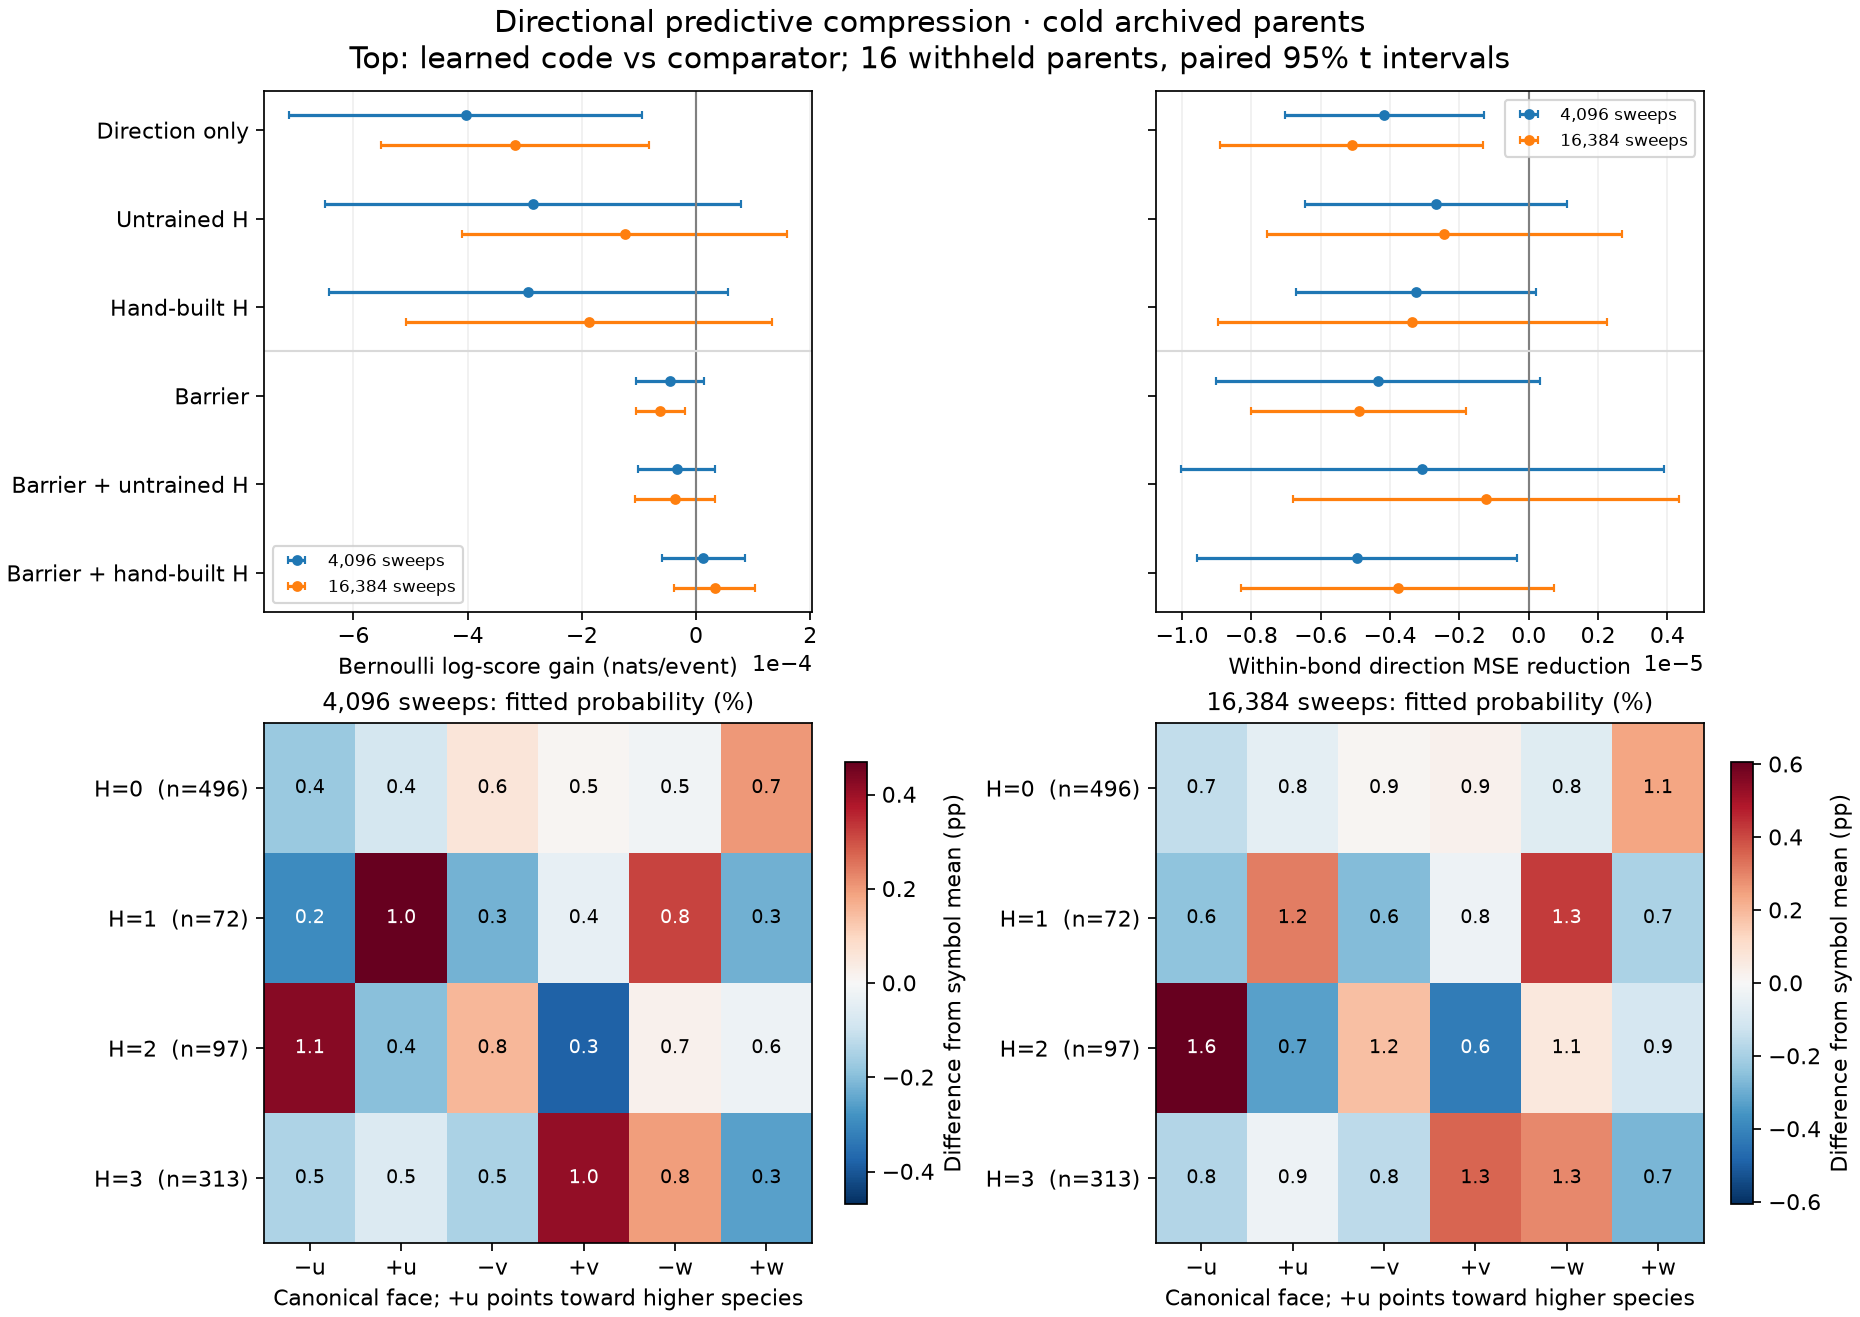

Source data for this figure (header and first rows):
parent_id, beta, lag, fit_lag, replicas, split, model, n_bonds, n_faces, n_sites, observed, predicted, logloss, brier, direction_mse
332, 3.05, 4096, 4096, 16, validation, direction, 23, 138, 1136, 0.008582, 0.005577, 0.04997, 0.008516, 0.0005613
332, 3.05, 4096, 4096, 16, validation, simple, 23, 138, 1136, 0.008582, 0.005424, 0.04989, 0.008515, 0.0005622
332, 3.05, 4096, 4096, 16, validation, random, 23, 138, 1136, 0.008582, 0.005553, 0.05019, 0.008519, 0.0005623
332, 3.05, 4096, 4096, 16, validation, learned, 23, 138, 1136, 0.008582, 0.005501, 0.05107, 0.008524, 0.0005698
332, 3.05, 4096, 4096, 16, validation, barrier, 23, 138, 1136, 0.008582, 0.007202, 0.0369, 0.007985, 0.0001503
332, 3.05, 4096, 4096, 16, validation, barrier+simple, 23, 138, 1136, 0.008582, 0.007134, 0.03696, 0.007984, 0.0001491
332, 3.05, 4096, 4096, 16, validation, barrier+random, 23, 138, 1136, 0.008582, 0.007617, 0.037, 0.007987, 0.0001533
332, 3.05, 4096, 4096, 16, validation, barrier+learned, 23, 138, 1136, 0.008582, 0.006821, 0.03701, 0.008008, 0.0001686
332, 3.05, 16384, 16384, 16, validation, direction, 23, 138, 1136, 0.01245, 0.009314, 0.06726, 0.0123, 0.0007592
332, 3.05, 16384, 16384, 16, validation, simple, 23, 138, 1136, 0.01245, 0.009113, 0.06741, 0.0123, 0.0007636
332, 3.05, 16384, 16384, 16, validation, random, 23, 138, 1136, 0.01245, 0.00932, 0.06756, 0.0123, 0.0007565
332, 3.05, 16384, 16384, 16, validation, learned, 23, 138, 1136, 0.01245, 0.009237, 0.0682, 0.01231, 0.0007737
332, 3.05, 16384, 16384, 16, validation, barrier, 23, 138, 1136, 0.01245, 0.01116, 0.05344, 0.01167, 0.0003024
332, 3.05, 16384, 16384, 16, validation, barrier+simple, 23, 138, 1136, 0.01245, 0.01095, 0.05352, 0.01168, 0.0003041
332, 3.05, 16384, 16384, 16, validation, barrier+random, 23, 138, 1136, 0.01245, 0.0112, 0.05338, 0.01167, 0.0002974
332, 3.05, 16384, 16384, 16, validation, barrier+learned, 23, 138, 1136, 0.01245, 0.01091, 0.05353, 0.01169, 0.0003149
717, 3.05, 4096, 4096, 16, fit, direction, 24, 144, 1173, 0.01162, 0.005577, 0.06592, 0.01153, 0.0007301
717, 3.05, 4096, 4096, 16, fit, simple, 24, 144, 1173, 0.01162, 0.005566, 0.06602, 0.01153, 0.0007319
717, 3.05, 4096, 4096, 16, fit, random, 24, 144, 1173, 0.01162, 0.005594, 0.06621, 0.01153, 0.0007315
717, 3.05, 4096, 4096, 16, fit, learned, 24, 144, 1173, 0.01162, 0.005631, 0.06509, 0.01151, 0.0007195
717, 3.05, 4096, 4096, 16, fit, barrier, 24, 144, 1173, 0.01162, 0.009996, 0.04428, 0.01065, 9.256245290048026e-05
717, 3.05, 4096, 4096, 16, fit, barrier+simple, 24, 144, 1173, 0.01162, 0.009813, 0.04424, 0.01065, 9.289311323735849e-05
717, 3.05, 4096, 4096, 16, fit, barrier+random, 24, 144, 1173, 0.01162, 0.01017, 0.0442, 0.01064, 7.840237096650876e-05
717, 3.05, 4096, 4096, 16, fit, barrier+learned, 24, 144, 1173, 0.01162, 0.01022, 0.04414, 0.01063, 8.176476169518263e-05
717, 3.05, 16384, 16384, 16, fit, direction, 24, 144, 1173, 0.01583, 0.009314, 0.08322, 0.01562, 0.0008375
717, 3.05, 16384, 16384, 16, fit, simple, 24, 144, 1173, 0.01583, 0.00922, 0.08324, 0.01563, 0.0008378
717, 3.05, 16384, 16384, 16, fit, random, 24, 144, 1173, 0.01583, 0.009309, 0.08365, 0.01563, 0.0008401
717, 3.05, 16384, 16384, 16, fit, learned, 24, 144, 1173, 0.01583, 0.009367, 0.08257, 0.01561, 0.0008243
717, 3.05, 16384, 16384, 16, fit, barrier, 24, 144, 1173, 0.01583, 0.01389, 0.06299, 0.01472, 0.0002098
717, 3.05, 16384, 16384, 16, fit, barrier+simple, 24, 144, 1173, 0.01583, 0.01371, 0.06291, 0.01471, 0.0002094
717, 3.05, 16384, 16384, 16, fit, barrier+random, 24, 144, 1173, 0.01583, 0.01375, 0.06297, 0.01471, 0.0001985
717, 3.05, 16384, 16384, 16, fit, barrier+learned, 24, 144, 1173, 0.01583, 0.01412, 0.06289, 0.0147, 0.0002006
1392, 3.05, 4096, 4096, 16, fit, direction, 20, 120, 976, 0.005594, 0.005577, 0.03479, 0.005565, 0.0002801
1392, 3.05, 4096, 4096, 16, fit, simple, 20, 120, 976, 0.005594, 0.005422, 0.03461, 0.005563, 0.0002782
1392, 3.05, 4096, 4096, 16, fit, random, 20, 120, 976, 0.005594, 0.005582, 0.03448, 0.005562, 0.0002766
1392, 3.05, 4096, 4096, 16, fit, learned, 20, 120, 976, 0.005594, 0.005527, 0.03419, 0.005557, 0.0002732
1392, 3.05, 4096, 4096, 16, fit, barrier, 20, 120, 976, 0.005594, 0.003532, 0.02988, 0.005435, 0.0001588
1392, 3.05, 4096, 4096, 16, fit, barrier+simple, 20, 120, 976, 0.005594, 0.003524, 0.0298, 0.005437, 0.0001605
1392, 3.05, 4096, 4096, 16, fit, barrier+random, 20, 120, 976, 0.005594, 0.003622, 0.02993, 0.005432, 0.0001561
1392, 3.05, 4096, 4096, 16, fit, barrier+learned, 20, 120, 976, 0.005594, 0.003631, 0.02988, 0.005432, 0.0001566
1392, 3.05, 16384, 16384, 16, fit, direction, 20, 120, 976, 0.009148, 0.009314, 0.05193, 0.009062, 0.0003361
1392, 3.05, 16384, 16384, 16, fit, simple, 20, 120, 976, 0.009148, 0.009164, 0.05161, 0.009054, 0.0003305
1392, 3.05, 16384, 16384, 16, fit, random, 20, 120, 976, 0.009148, 0.009241, 0.05171, 0.009058, 0.000331
1392, 3.05, 16384, 16384, 16, fit, learned, 20, 120, 976, 0.009148, 0.009257, 0.05149, 0.009052, 0.0003278
1392, 3.05, 16384, 16384, 16, fit, barrier, 20, 120, 976, 0.009148, 0.007532, 0.04826, 0.008926, 0.0002179
1392, 3.05, 16384, 16384, 16, fit, barrier+simple, 20, 120, 976, 0.009148, 0.007559, 0.04825, 0.00893, 0.0002199
1392, 3.05, 16384, 16384, 16, fit, barrier+random, 20, 120, 976, 0.009148, 0.007452, 0.04826, 0.008924, 0.0002157
1392, 3.05, 16384, 16384, 16, fit, barrier+learned, 20, 120, 976, 0.009148, 0.007626, 0.04828, 0.008926, 0.0002162
1571, 3.05, 4096, 4096, 16, fit, direction, 16, 96, 769, 0.008938, 0.005577, 0.05211, 0.008872, 0.0004481
1571, 3.05, 4096, 4096, 16, fit, simple, 16, 96, 769, 0.008938, 0.005471, 0.05221, 0.008872, 0.0004487
1571, 3.05, 4096, 4096, 16, fit, random, 16, 96, 769, 0.008938, 0.005556, 0.05139, 0.008863, 0.0004402
1571, 3.05, 4096, 4096, 16, fit, learned, 16, 96, 769, 0.008938, 0.005741, 0.05084, 0.008856, 0.0004337
1571, 3.05, 4096, 4096, 16, fit, barrier, 16, 96, 769, 0.008938, 0.008263, 0.0389, 0.008495, 0.0001384
1571, 3.05, 4096, 4096, 16, fit, barrier+simple, 16, 96, 769, 0.008938, 0.008294, 0.0389, 0.008494, 0.0001369
1571, 3.05, 4096, 4096, 16, fit, barrier+random, 16, 96, 769, 0.008938, 0.008299, 0.03886, 0.008492, 0.0001381
1571, 3.05, 4096, 4096, 16, fit, barrier+learned, 16, 96, 769, 0.008938, 0.008648, 0.03894, 0.008509, 0.0001506
1571, 3.05, 16384, 16384, 16, fit, direction, 16, 96, 769, 0.01663, 0.009314, 0.08721, 0.01641, 0.001105
1571, 3.05, 16384, 16384, 16, fit, simple, 16, 96, 769, 0.01663, 0.009137, 0.087, 0.01641, 0.001101
1571, 3.05, 16384, 16384, 16, fit, random, 16, 96, 769, 0.01663, 0.009399, 0.08609, 0.01639, 0.001085
1571, 3.05, 16384, 16384, 16, fit, learned, 16, 96, 769, 0.01663, 0.009487, 0.08572, 0.01638, 0.001075
... 964 more rows
